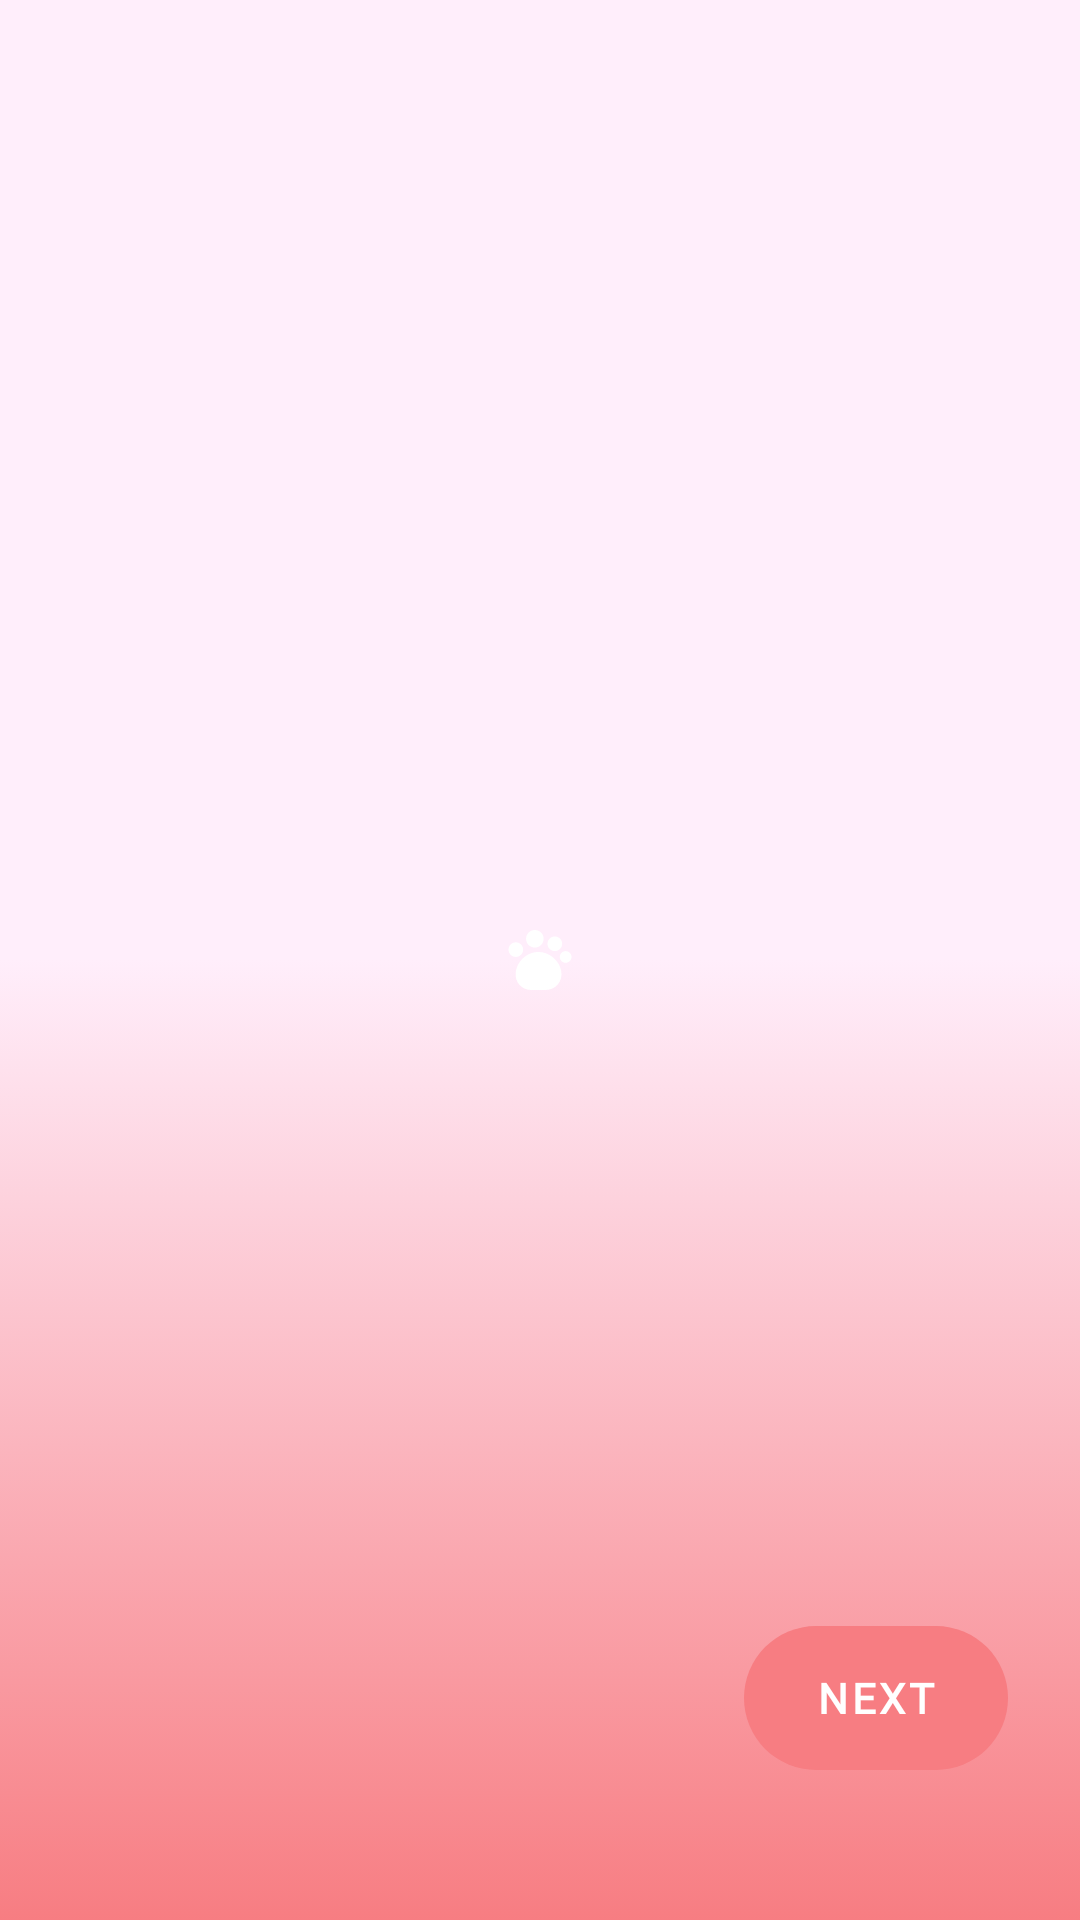

Produce the Android XML layout that renders to this screen, including the resource entries it uses.
<!-- AndroidManifest.xml: activity theme Theme.Petme.Auth -->
<!-- res/layout/activity_onboarding.xml -->
<?xml version="1.0" encoding="utf-8"?>
<androidx.constraintlayout.widget.ConstraintLayout xmlns:android = "http://schemas.android.com/apk/res/android"
	xmlns:app = "http://schemas.android.com/apk/res-auto"
	xmlns:tools = "http://schemas.android.com/tools"
	android:layout_width = "match_parent"
	android:layout_height = "match_parent"
	android:animateLayoutChanges="true"
	tools:context = ".view.OnboardingActivity" >

	<androidx.viewpager2.widget.ViewPager2
		android:id = "@+id/viewpager"
		android:layout_width = "match_parent"
		android:layout_height = "match_parent" />

	<com.google.android.material.button.MaterialButton
		android:id = "@+id/next"
		style="@style/appBtn"
		android:layout_width = "wrap_content"
		android:layout_height = "wrap_content"
		android:layout_marginEnd = "24dp"
		android:layout_marginBottom = "16dp"
		android:padding="0dp"

		android:layout_marginVertical="50dp"
		android:paddingStart="24dp"
		android:paddingEnd="24dp"
		android:text = "Next"
		app:layout_constraintBottom_toBottomOf = "parent"
		app:layout_constraintEnd_toEndOf = "parent" />

	<LinearLayout
		android:id = "@+id/indicator"
		android:layout_width = "0dp"
		android:layout_height = "wrap_content"
		android:layout_marginStart = "32dp"
		android:animateLayoutChanges = "true"
		android:gravity="start"
		android:orientation = "horizontal"
		app:layout_constraintBottom_toBottomOf = "@+id/next"
		app:layout_constraintEnd_toStartOf = "@+id/next"
		app:layout_constraintStart_toStartOf = "parent"
		app:layout_constraintTop_toTopOf = "@+id/next" />

</androidx.constraintlayout.widget.ConstraintLayout >
<!-- resources referenced by this layout -->
<resources>
  <style name="Button" parent="TextAppearance.MaterialComponents.Button">
  		<item name="fontFamily">@font/poppins</item>
  		<item name="android:fontFamily">@font/poppins</item>
  		<item name="android:textStyle">bold</item>
  		<item name="android:textSize">14sp</item>
  	</style>
  <color name="primaryContainer">#FFDADB</color>
  <color name="primary">#F77D82</color>
  <!-- drawable splash_bg (drawable) -->
  <?xml version="1.0" encoding="utf-8"?>
  <layer-list xmlns:android = "http://schemas.android.com/apk/res/android" >
  	<item android:drawable = "@drawable/pink_gradient" />
  
  	<item
  		android:drawable = "@drawable/pet"
  		android:gravity = "center" />
  
  </layer-list >
  <color name="surface">#FFEEFB</color>
  <color name="onPrimary">#FFFFFF</color>
  <color name="onPrimaryContainer">#F77D82</color>
  <color name="secondary">#625B71</color>
  <color name="onSecondary">#FFFFFF</color>
  <color name="secondaryContainer">#E8DEF8</color>
  <color name="onSecondaryContainer">#1D192B</color>
  <color name="tertiary">#9C414A</color>
  <color name="onTertiary">#FFFFFF</color>
  <color name="tertiaryContainer">#FFDADC</color>
  <color name="onTertiaryContainer">#40000B</color>
  <color name="error">#B3261E</color>
  <color name="errorContainer">#F9DEDC</color>
  <color name="onError">#FFFFFF</color>
  <color name="onErrorContainer">#410E0B</color>
  <color name="background">#FFFFFF</color>
  <color name="onBackground">#1C1B1F</color>
  <color name="onSurface">#1C1B1F</color>
  <color name="surfaceVariant">#F1F1F1</color>
  <color name="onSurfaceVariant">#49454F</color>
  <color name="outline">#79747E</color>
  <color name="inverseOnSurface">#F4EFF4</color>
  <color name="inverseSurface">#313033</color>
  <color name="primaryInverse">#FFB3B5</color>
  <style name="ActionBar" parent="ThemeOverlay.MaterialComponents.Dark.ActionBar">
  		<item name="colorControlNormal">@color/onPrimary</item>
  		<item name="searchViewStyle">@style/Widget.AppCompat.SearchView.ActionBar</item>
  	</style>
  <style name="actionModeTextStyle" parent="Headline6">
  		<item name="android:textColor">@color/onPrimary</item>
  	</style>
  <color name="white">#FFFFFF</color>
  <style name="Headline4" parent="TextAppearance.MaterialComponents.Headline4">
  		<item name="fontFamily">@font/playfair_display</item>
  		<item name="android:fontFamily">@font/playfair_display</item>
  		<item name="android:textSize">30sp</item>
  	</style>
  <style name="Subtitle1" parent="TextAppearance.MaterialComponents.Subtitle1">
  		<item name="fontFamily">@font/playfair_display</item>
  		<item name="android:textStyle">bold</item>
  		<item name="android:fontFamily">@font/playfair_display</item>
  		<item name="android:textSize">16sp</item>
  	</style>
  <style name="Alert.Button.Negative" parent="Widget.Material3.Button.TextButton.Dialog">
  		<item name="rippleColor">#80FF5E5E</item>
  		<item name="android:textColor">@color/errorColor</item>
  		<item name="android:textStyle">bold</item>
  		<item name="android:textAppearance">@style/Body2</item>
  	</style>
  <style name="Alert.Button.Neutral" parent="Widget.Material3.Button.TextButton.Dialog">
  		<item name="rippleColor">#61FFA900</item>
  		<item name="android:textStyle">bold</item>
  		<item name="android:textColor">@color/warningColor</item>
  		<item name="android:textAppearance">@style/Body2</item>
  	</style>
  <style name="Headline6" parent="TextAppearance.MaterialComponents.Headline6">
  		<item name="fontFamily">@font/playfair_display</item>
  		<item name="android:fontFamily">@font/playfair_display</item>
  		<item name="android:textStyle">bold</item>
  		<item name="android:textSize">16sp</item>
  	</style>
  <style name="Body2" parent="TextAppearance.MaterialComponents.Body2">
  		<item name="fontFamily">@font/poppins</item>
  		<item name="android:fontFamily">@font/poppins</item>
  		<item name="android:textSize">12sp</item>
  	</style>
</resources>
